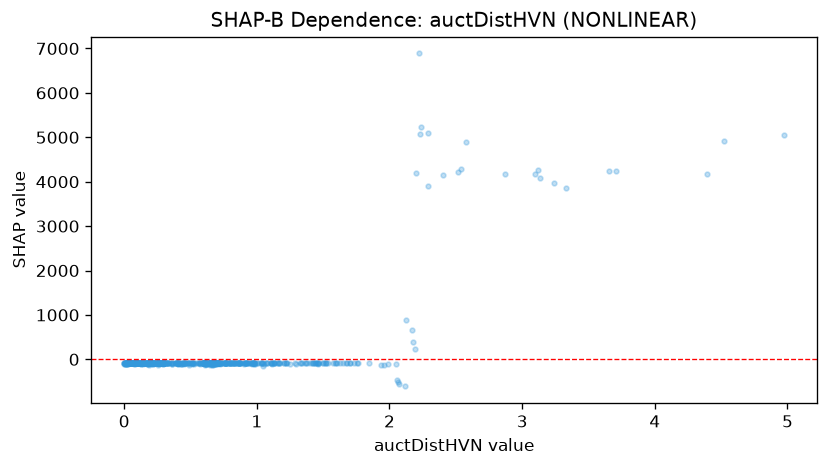

The file beside this chart, header and first rows:
feature_value, shap_value
0.031, -108.6
0.601, -108.6
0.357, -108.7
0.019, -108.5
0.904, -109
0.142, -106.5
0.001, -109.1
0.662, -104.9
0.723, -107.7
0.176, -108.1
0.596, -87.3
0.264, -88.15
0.679, -109
0.978, -88.14
0.13, -104.6
0.674, -109.4
2.233, 5068
0.035, -87.62
1.673, -87.28
0.618, -109.1
0.66, -86.37
0.084, -86.71
0.252, -86.44
0.3, -86.22
0.21, -87.29
0.737, -88.56
0.799, -87.28
0.672, -90.96
0.768, -88.75
1.437, -89.49
0.076, -87.97
0.819, -86.82
0.661, -109.6
0.713, -87.98
0.088, -85.66
0.142, -88.23
0.115, -88.35
0.728, -87.27
0.242, -88.33
0.043, -86.16
0.274, -88.45
0.137, -87.16
0.68, -85.9
0.267, -88.2
0.131, -88.27
1.735, -86.61
0.985, -107.3
0.243, -87.72
0.013, -87.93
0.045, -88.5
0.69, -84.65
0.177, -87.83
0.681, -88.25
0.682, -89.96
2.064, -510.6
0.022, -88.02
0.442, -91.78
0.967, -107.5
0.221, -109
0.078, -88.21
... 626 more rows
